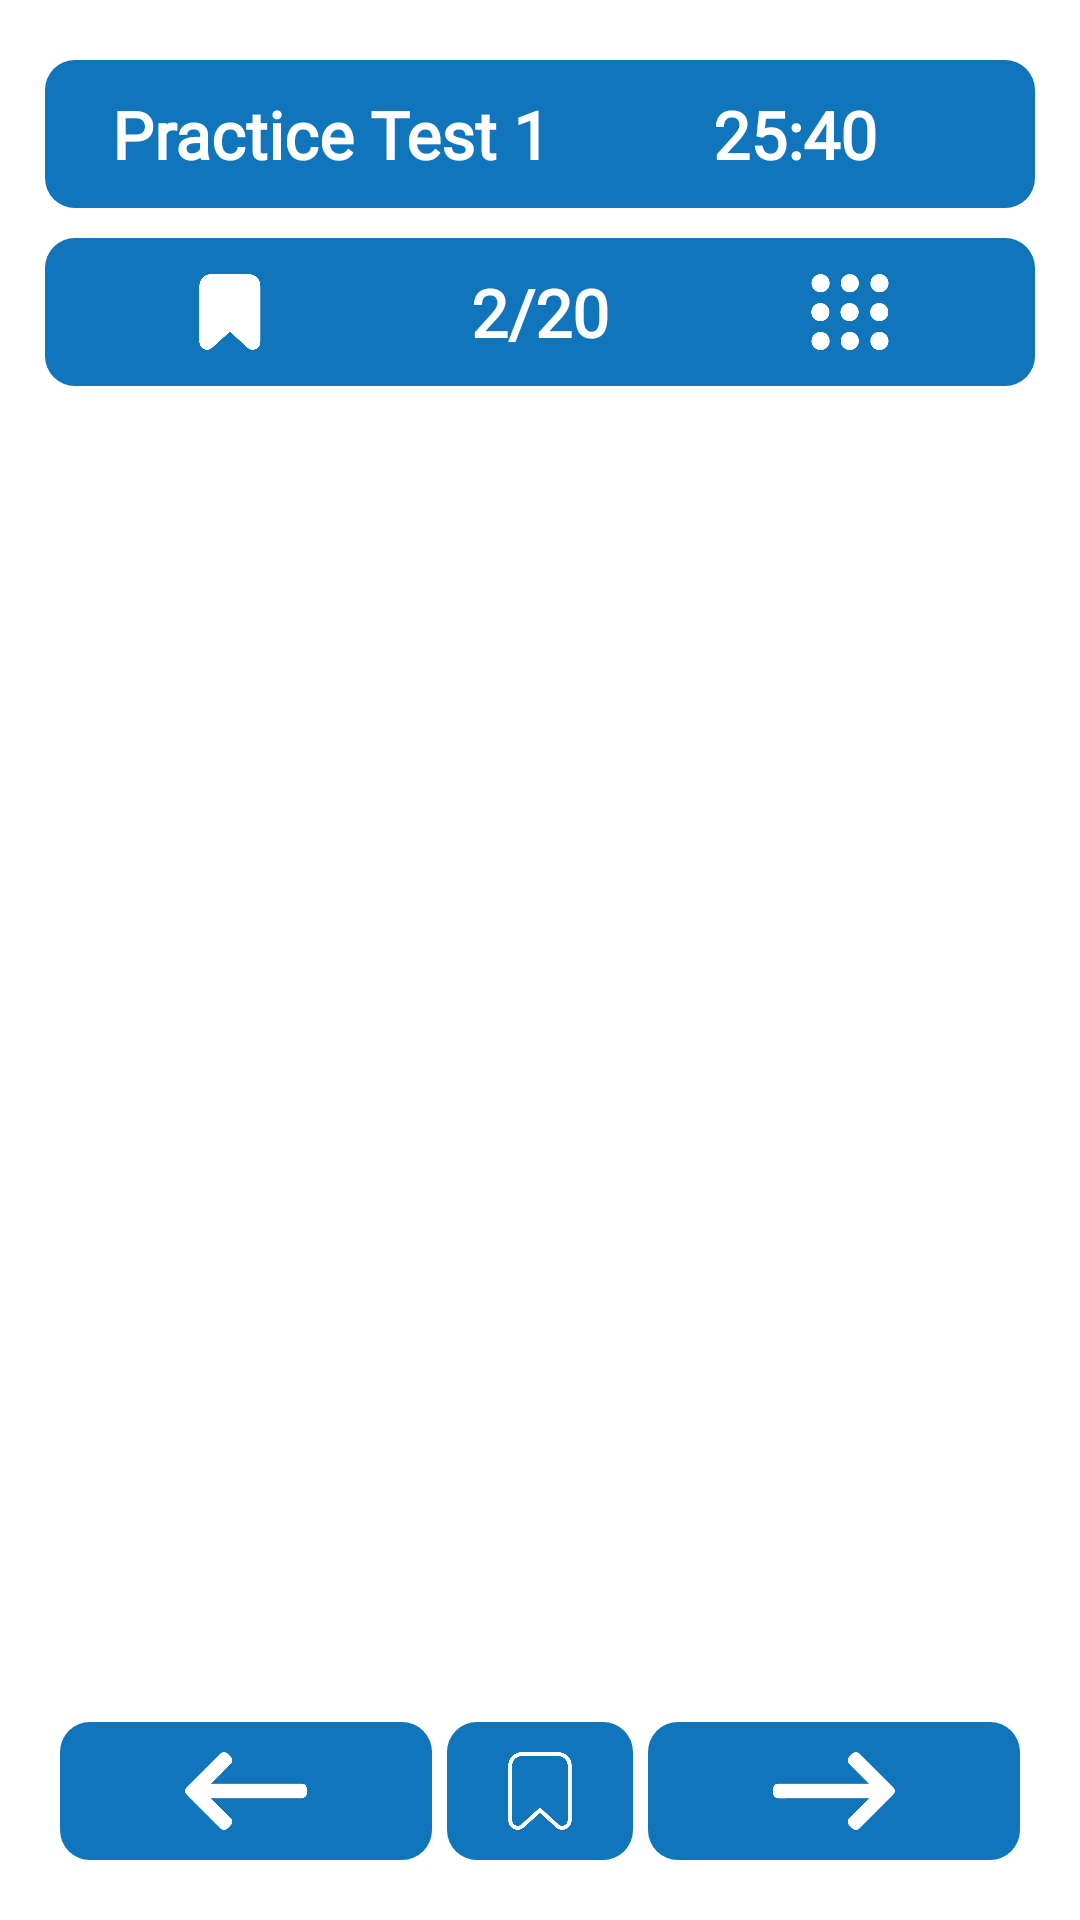

Android layout source for this screen:
<!-- AndroidManifest.xml: application theme Theme.Solveo -->
<!-- res/layout/activity_question.xml -->
<?xml version="1.0" encoding="utf-8"?>
<androidx.constraintlayout.widget.ConstraintLayout xmlns:android="http://schemas.android.com/apk/res/android"
    xmlns:app="http://schemas.android.com/apk/res-auto"
    xmlns:tools="http://schemas.android.com/tools"
    android:id="@+id/main"
    android:layout_width="match_parent"
    android:layout_height="match_parent"
    tools:context=".QuestionActivity"
    android:background="@android:color/white">

    
    <LinearLayout
        android:id="@+id/topBar"
        android:layout_width="match_parent"
        android:layout_height="wrap_content"
        android:layout_marginTop="20dp"
        android:layout_marginLeft="15dp"
        android:layout_marginRight="15dp"
        android:background="@drawable/blue_rd_corner_small"
        android:orientation="horizontal"
        android:padding="10dp"
        app:layout_constraintEnd_toEndOf="parent"
        app:layout_constraintStart_toStartOf="parent"
        app:layout_constraintTop_toTopOf="parent">

        <TextView
            android:id="@+id/testTitle"
            android:layout_width="0dp"
            android:layout_height="wrap_content"
            android:layout_weight="1"
            android:fontFamily="@font/fredoka_one"
            android:gravity="center"
            android:text="Practice Test 1"
            android:textColor="@android:color/white"
            android:textSize="22sp"
            android:textStyle="bold" />

        <TextView
            android:id="@+id/testTimer"
            android:layout_width="wrap_content"
            android:layout_height="wrap_content"
            android:layout_weight="0.5"
            android:fontFamily="@font/fredoka_one"
            android:gravity="center"
            android:text="25:40"
            android:textColor="@android:color/white"
            android:textSize="22sp"
            android:textStyle="bold" />
    </LinearLayout>

    
    <LinearLayout
        android:id="@+id/middleBar"
        android:layout_width="0dp"
        android:layout_height="wrap_content"
        android:layout_marginTop="10dp"
        android:layout_marginLeft="15dp"
        android:layout_marginRight="15dp"
        android:orientation="horizontal"
        android:background="@drawable/blue_rd_corner_small"
        android:padding="10dp"
        app:layout_constraintTop_toBottomOf="@id/topBar"
        app:layout_constraintStart_toStartOf="parent"
        app:layout_constraintEnd_toEndOf="parent">

        <ImageView
            android:id="@+id/bookmark"
            android:layout_width="0dp"
            android:layout_height="match_parent"
            android:layout_weight="1"
            android:padding="2dp"
            app:srcCompat="@drawable/bookmark" />

        <TextView
            android:id="@+id/questionProgress"
            android:layout_width="0dp"
            android:layout_height="wrap_content"
            android:layout_weight="1"
            android:fontFamily="@font/fredoka_one"
            android:gravity="center"
            android:text="2/20"
            android:textColor="@android:color/white"
            android:textSize="22sp"
            android:textStyle="bold" />

        <ImageView
            android:id="@+id/menu_q"
            android:layout_width="0dp"
            android:layout_height="match_parent"
            android:layout_weight="1"
            android:padding="2dp"
            app:srcCompat="@drawable/dot_menu" />

    </LinearLayout>

    
    <androidx.recyclerview.widget.RecyclerView
        android:id="@+id/questionRecyclerView"
        android:layout_width="0dp"
        android:layout_height="0dp"
        android:layout_marginLeft="15dp"
        android:layout_marginRight="15dp"
        android:padding="10dp"
        app:layout_constraintTop_toBottomOf="@id/middleBar"
        app:layout_constraintBottom_toTopOf="@id/bottomNav"
        app:layout_constraintStart_toStartOf="parent"
        app:layout_constraintEnd_toEndOf="parent" />

    
    <LinearLayout
        android:id="@+id/bottomNav"
        android:layout_width="0dp"
        android:layout_height="wrap_content"
        android:gravity="center"
        android:layout_marginBottom="15dp"
        android:layout_marginLeft="15dp"
        android:layout_marginRight="15dp"
        android:orientation="horizontal"
        android:padding="5dp"
        app:layout_constraintBottom_toBottomOf="parent"
        app:layout_constraintEnd_toEndOf="parent"
        app:layout_constraintStart_toStartOf="parent">


        <ImageView
            android:id="@+id/previous"
            android:layout_width="0dp"
            android:layout_height="46sp"
            android:layout_marginRight="5dp"
            android:layout_weight="2"
            android:background="@drawable/blue_rd_corner_small"
            android:padding="10dp"
            app:srcCompat="@drawable/arrow_left" />

        <ImageView
            android:id="@+id/add_bookmark"
            android:layout_width="0dp"
            android:layout_height="46sp"
            android:layout_weight="1"
            android:background="@drawable/blue_rd_corner_small"
            android:padding="10dp"
            app:srcCompat="@drawable/bookmark_blank" />

        <ImageView
            android:id="@+id/next"
            android:layout_width="0dp"
            android:layout_height="46sp"
            android:layout_marginLeft="5dp"
            android:layout_weight="2"
            android:background="@drawable/blue_rd_corner_small"
            android:padding="10dp"
            app:srcCompat="@drawable/arrow_right" />


    </LinearLayout>

</androidx.constraintlayout.widget.ConstraintLayout>
<!-- resources referenced by this layout -->
<resources>
  <!-- drawable arrow_left: png bitmap (drawable, 3771 bytes) -->
  <!-- drawable arrow_right: png bitmap (drawable, 3859 bytes) -->
  <!-- drawable blue_rd_corner_small (drawable) -->
  <?xml version="1.0" encoding="utf-8"?>
  <shape xmlns:android="http://schemas.android.com/apk/res/android"
      android:shape="rectangle">
  
      <solid android:color="#1075BB"/>
      <padding android:left="0dp" android:right="0dp" android:top="0dp" android:bottom="0dp"/>
      <corners android:radius="10dp"/>
  
  </shape>
  <!-- drawable bookmark: png bitmap (drawable, 2759 bytes) -->
  <!-- drawable bookmark_blank: png bitmap (drawable, 4025 bytes) -->
  <!-- drawable dot_menu: png bitmap (drawable, 4628 bytes) -->
  <style name="Theme.Solveo" parent="Base.Theme.Solveo" />
  <style name="Base.Theme.Solveo" parent="Theme.Material3.Light.NoActionBar">
  
      
          
      </style>
</resources>
